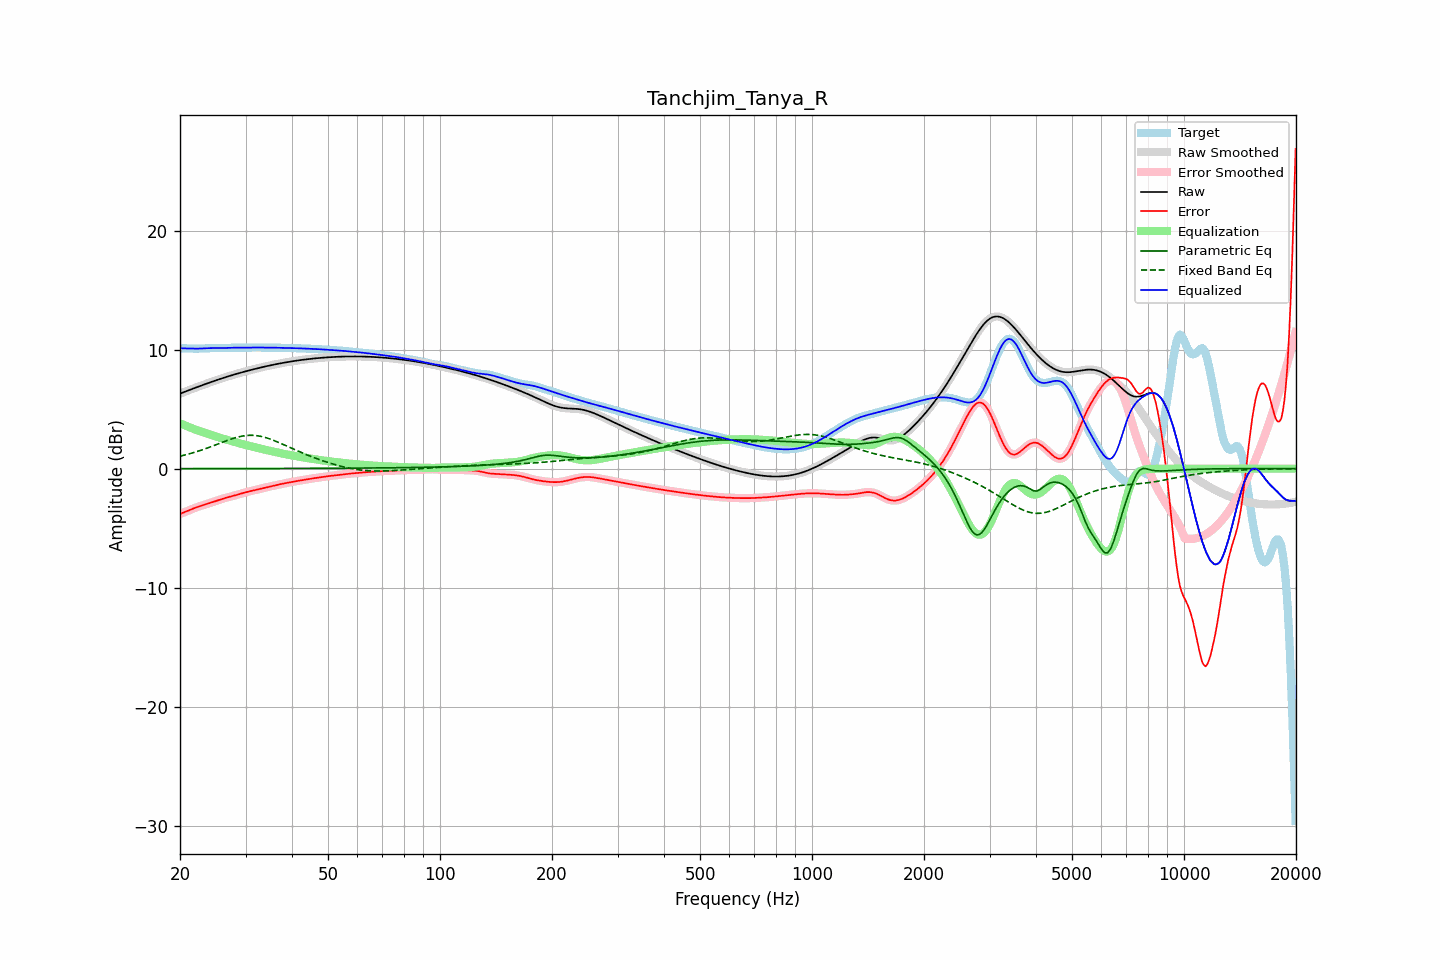

The table this chart was drawn from, first rows:
frequency, raw, error, smoothed, error_smoothed, equalization, parametric_eq, fixed_band_eq, equalized_raw, equalized_smoothed, target
20.00, 6.31, -3.81, 6.31, -3.81, 3.82, 0.01, 1.05, 10.12, 10.12, 10.11
20.20, 6.36, -3.75, 6.36, -3.75, 3.76, 0.01, 1.08, 10.12, 10.12, 10.11
20.40, 6.41, -3.70, 6.41, -3.70, 3.70, 0.01, 1.11, 10.11, 10.11, 10.11
20.61, 6.47, -3.65, 6.47, -3.65, 3.64, 0.01, 1.15, 10.11, 10.11, 10.12
20.81, 6.52, -3.59, 6.52, -3.59, 3.59, 0.01, 1.18, 10.10, 10.10, 10.11
21.02, 6.57, -3.54, 6.57, -3.54, 3.53, 0.01, 1.22, 10.10, 10.10, 10.10
21.23, 6.62, -3.48, 6.62, -3.48, 3.48, 0.01, 1.25, 10.10, 10.10, 10.10
21.44, 6.67, -3.42, 6.67, -3.42, 3.42, 0.01, 1.29, 10.09, 10.09, 10.09
21.66, 6.72, -3.37, 6.72, -3.37, 3.37, 0.01, 1.33, 10.09, 10.09, 10.09
21.87, 6.77, -3.31, 6.77, -3.31, 3.32, 0.01, 1.37, 10.09, 10.09, 10.09
22.09, 6.82, -3.26, 6.82, -3.26, 3.26, 0.01, 1.41, 10.09, 10.09, 10.09
22.31, 6.87, -3.21, 6.87, -3.21, 3.22, 0.01, 1.46, 10.09, 10.09, 10.09
22.54, 6.92, -3.17, 6.92, -3.17, 3.17, 0.01, 1.50, 10.09, 10.09, 10.09
22.76, 6.97, -3.12, 6.97, -3.12, 3.13, 0.01, 1.55, 10.10, 10.10, 10.10
22.99, 7.02, -3.08, 7.02, -3.08, 3.08, 0.01, 1.59, 10.10, 10.10, 10.10
23.22, 7.07, -3.04, 7.07, -3.04, 3.04, 0.01, 1.64, 10.11, 10.11, 10.11
23.45, 7.12, -3.00, 7.12, -3.00, 3.00, 0.01, 1.69, 10.12, 10.12, 10.12
23.69, 7.17, -2.96, 7.17, -2.96, 2.96, 0.01, 1.73, 10.12, 10.12, 10.12
23.92, 7.22, -2.91, 7.22, -2.91, 2.91, 0.01, 1.78, 10.13, 10.13, 10.13
24.16, 7.26, -2.87, 7.26, -2.87, 2.87, 0.01, 1.83, 10.13, 10.13, 10.13
24.40, 7.31, -2.83, 7.31, -2.83, 2.82, 0.01, 1.89, 10.14, 10.14, 10.14
24.65, 7.36, -2.78, 7.36, -2.78, 2.78, 0.01, 1.94, 10.14, 10.14, 10.14
24.89, 7.41, -2.73, 7.41, -2.73, 2.73, 0.01, 1.99, 10.14, 10.14, 10.14
25.14, 7.45, -2.69, 7.45, -2.69, 2.68, 0.01, 2.04, 10.14, 10.14, 10.14
25.39, 7.50, -2.64, 7.50, -2.64, 2.64, 0.01, 2.09, 10.14, 10.14, 10.14
25.65, 7.54, -2.59, 7.54, -2.59, 2.59, 0.01, 2.15, 10.14, 10.14, 10.13
25.91, 7.59, -2.55, 7.59, -2.55, 2.55, 0.01, 2.20, 10.14, 10.14, 10.13
26.16, 7.63, -2.51, 7.63, -2.51, 2.51, 0.01, 2.25, 10.14, 10.14, 10.14
26.43, 7.67, -2.47, 7.67, -2.47, 2.47, 0.01, 2.30, 10.14, 10.14, 10.14
26.69, 7.72, -2.43, 7.72, -2.43, 2.43, 0.01, 2.35, 10.15, 10.15, 10.15
26.96, 7.76, -2.39, 7.76, -2.39, 2.40, 0.01, 2.40, 10.15, 10.15, 10.15
27.23, 7.80, -2.36, 7.80, -2.36, 2.36, 0.01, 2.45, 10.16, 10.16, 10.16
27.50, 7.84, -2.33, 7.84, -2.33, 2.32, 0.01, 2.50, 10.17, 10.17, 10.17
27.77, 7.88, -2.29, 7.88, -2.29, 2.29, 0.01, 2.54, 10.17, 10.17, 10.17
28.05, 7.92, -2.25, 7.92, -2.25, 2.25, 0.01, 2.58, 10.17, 10.17, 10.18
28.33, 7.96, -2.21, 7.96, -2.21, 2.21, 0.01, 2.62, 10.17, 10.17, 10.18
28.62, 8.00, -2.17, 8.00, -2.17, 2.17, 0.01, 2.66, 10.17, 10.17, 10.17
28.90, 8.04, -2.13, 8.04, -2.13, 2.13, 0.01, 2.69, 10.17, 10.17, 10.17
29.19, 8.08, -2.09, 8.08, -2.09, 2.09, 0.01, 2.72, 10.17, 10.17, 10.17
29.48, 8.11, -2.05, 8.11, -2.05, 2.05, 0.01, 2.74, 10.17, 10.17, 10.16
29.78, 8.15, -2.01, 8.15, -2.01, 2.02, 0.01, 2.77, 10.17, 10.17, 10.16
30.08, 8.19, -1.98, 8.19, -1.98, 1.98, 0.01, 2.78, 10.17, 10.17, 10.16
30.38, 8.22, -1.95, 8.22, -1.95, 1.95, 0.01, 2.80, 10.17, 10.17, 10.17
30.68, 8.26, -1.92, 8.26, -1.92, 1.92, 0.01, 2.80, 10.17, 10.17, 10.17
30.99, 8.29, -1.89, 8.29, -1.89, 1.88, 0.01, 2.81, 10.18, 10.18, 10.18
31.30, 8.33, -1.85, 8.33, -1.85, 1.85, 0.01, 2.80, 10.18, 10.18, 10.18
31.61, 8.36, -1.82, 8.36, -1.82, 1.82, 0.01, 2.80, 10.18, 10.18, 10.18
31.93, 8.40, -1.79, 8.40, -1.79, 1.79, 0.01, 2.79, 10.18, 10.18, 10.18
32.24, 8.43, -1.75, 8.43, -1.75, 1.75, 0.01, 2.77, 10.18, 10.18, 10.18
32.57, 8.46, -1.72, 8.46, -1.72, 1.72, 0.01, 2.75, 10.18, 10.18, 10.18
32.89, 8.49, -1.69, 8.49, -1.69, 1.69, 0.01, 2.72, 10.18, 10.18, 10.18
33.22, 8.53, -1.65, 8.53, -1.65, 1.65, 0.01, 2.69, 10.18, 10.18, 10.18
33.55, 8.56, -1.62, 8.56, -1.62, 1.62, 0.01, 2.66, 10.18, 10.18, 10.18
33.89, 8.59, -1.59, 8.59, -1.59, 1.59, 0.01, 2.62, 10.18, 10.18, 10.18
34.23, 8.62, -1.56, 8.62, -1.56, 1.56, 0.02, 2.58, 10.18, 10.18, 10.18
34.57, 8.65, -1.53, 8.65, -1.53, 1.53, 0.02, 2.54, 10.18, 10.18, 10.17
34.92, 8.68, -1.50, 8.68, -1.50, 1.50, 0.02, 2.49, 10.17, 10.17, 10.17
35.27, 8.71, -1.47, 8.71, -1.47, 1.47, 0.02, 2.44, 10.17, 10.17, 10.17
35.62, 8.73, -1.44, 8.73, -1.44, 1.44, 0.02, 2.39, 10.17, 10.17, 10.17
35.97, 8.76, -1.41, 8.76, -1.41, 1.41, 0.02, 2.34, 10.17, 10.17, 10.17
... 635 more rows
